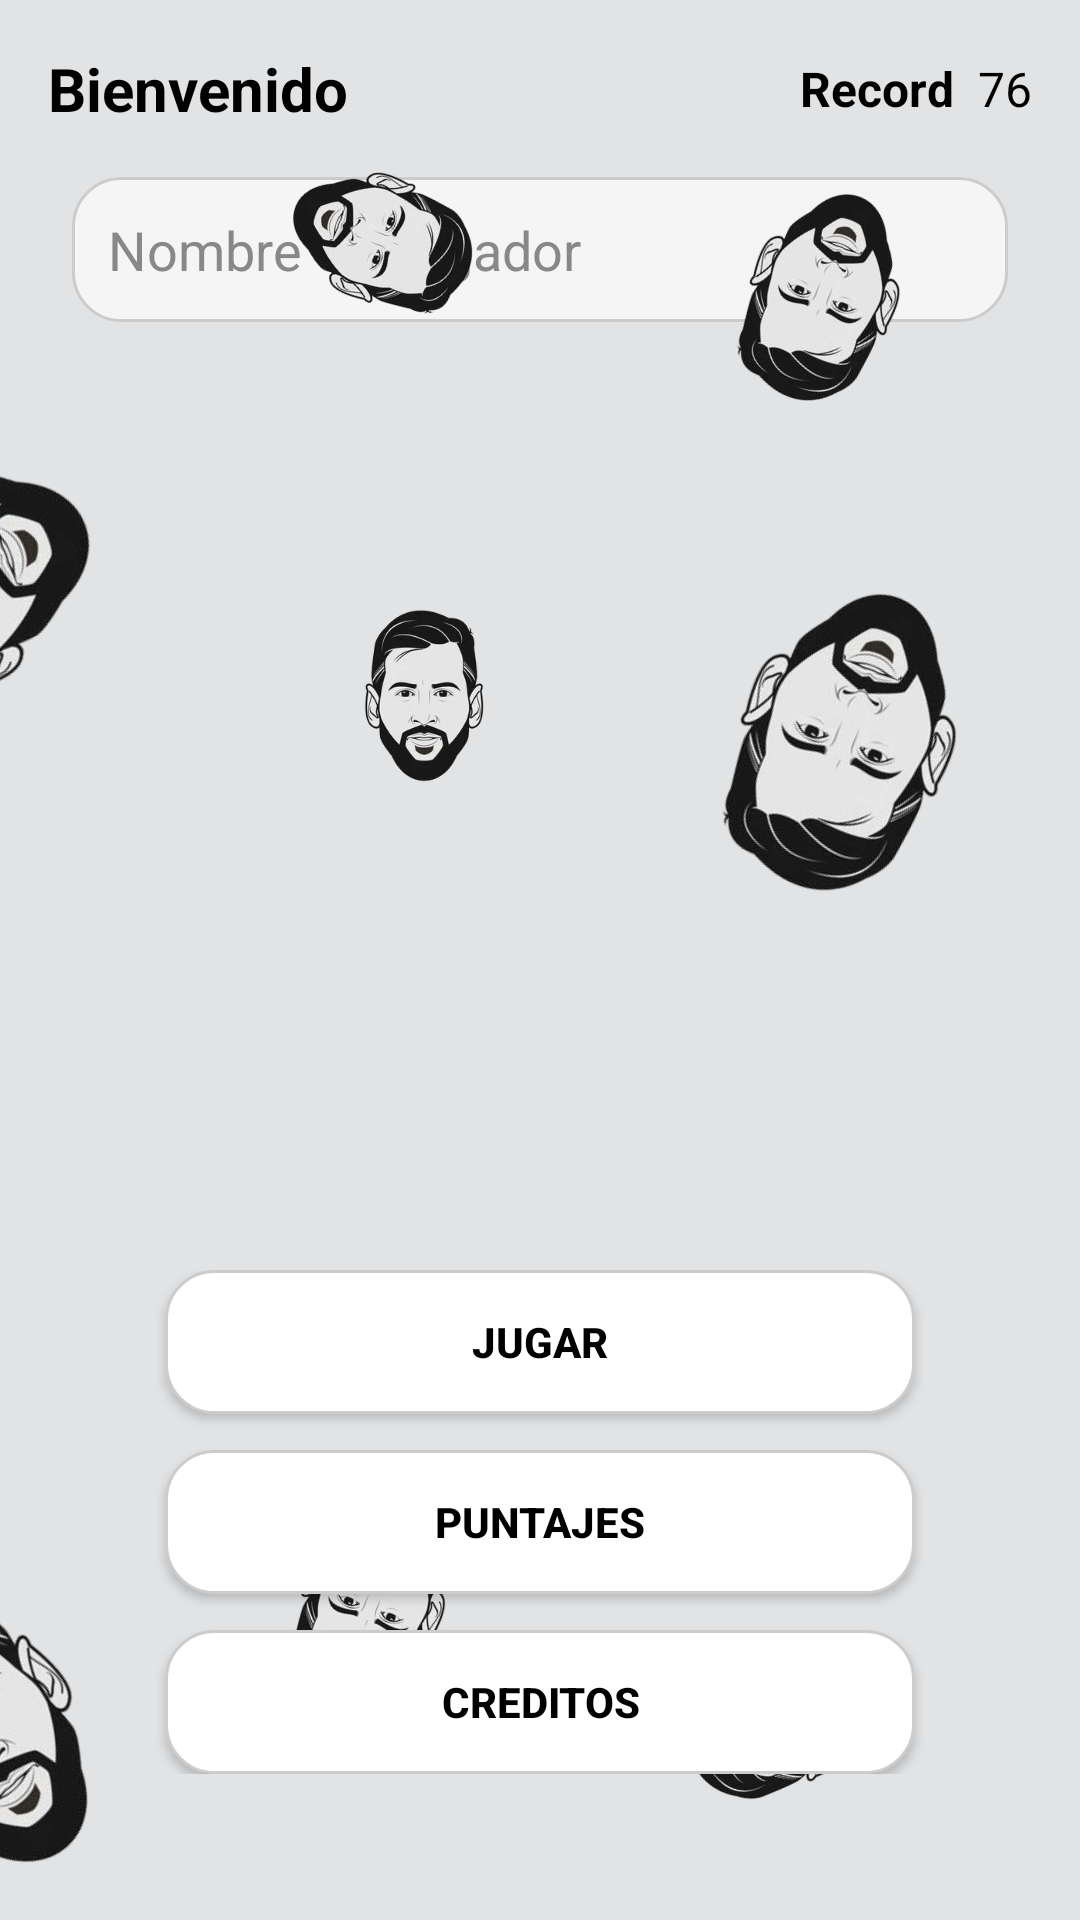

The Android layout XML behind this screen, and the referenced resources:
<!-- AndroidManifest.xml: application theme Theme.Messi_game -->
<!-- res/layout/activity_home.xml -->
<?xml version="1.0" encoding="utf-8"?>
<androidx.constraintlayout.widget.ConstraintLayout xmlns:android="http://schemas.android.com/apk/res/android"
    xmlns:app="http://schemas.android.com/apk/res-auto"
    android:layout_width="match_parent"
    android:layout_height="match_parent"
    android:background="@color/material_dynamic_neutral90">

    
    <LinearLayout
        android:id="@+id/headerLayout"
        android:layout_width="0dp"
        android:layout_height="wrap_content"
        android:gravity="center_vertical"
        android:orientation="horizontal"
        android:padding="16dp"
        app:layout_constraintEnd_toEndOf="parent"
        app:layout_constraintStart_toStartOf="parent"
        app:layout_constraintTop_toTopOf="parent">

        <TextView
            android:id="@+id/tvBienvenido"
            android:layout_width="wrap_content"
            android:layout_height="wrap_content"
            android:layout_weight="1"
            android:text="Bienvenido"
            android:textColor="#000000"
            android:textSize="20sp"
            android:textStyle="bold" />

        <TextView
            android:id="@+id/tvRecord"
            android:layout_width="wrap_content"
            android:layout_height="wrap_content"
            android:text="Record"
            android:textColor="#000000"
            android:textSize="16sp"
            android:textStyle="bold" />

        <TextView
            android:id="@+id/tvRecordValue"
            android:layout_width="wrap_content"
            android:layout_height="wrap_content"
            android:layout_marginStart="8dp"
            android:text="76"
            android:textColor="#000000"
            android:textSize="16sp" />
    </LinearLayout>

    
    <EditText
        android:id="@+id/etNombreJugador"
        android:layout_width="0dp"
        android:layout_height="wrap_content"
        android:layout_marginHorizontal="24dp"
        android:background="@drawable/rounded_edittext"
        android:hint="Nombre del jugador"
        android:padding="12dp"
        android:textColor="#000000"
        android:textColorHint="#888888"
        app:layout_constraintEnd_toEndOf="parent"
        app:layout_constraintStart_toStartOf="parent"
        app:layout_constraintTop_toBottomOf="@id/headerLayout" />

    

    <ImageView
        android:id="@+id/messi_face_8"
        android:layout_width="61dp"
        android:layout_height="88dp"
        android:layout_marginEnd="188dp"
        android:layout_marginBottom="364dp"
        android:src="@drawable/messi_face"
        app:layout_constraintBottom_toBottomOf="parent"
        app:layout_constraintEnd_toEndOf="parent" />

    <ImageView
        android:id="@+id/messi_face_18"
        android:layout_width="109dp"
        android:layout_height="123dp"
        android:layout_marginEnd="24dp"
        android:layout_marginBottom="332dp"
        android:rotation="201"
        android:src="@drawable/messi_face"
        app:layout_constraintBottom_toBottomOf="parent"
        app:layout_constraintEnd_toEndOf="parent" />

    <ImageView
        android:id="@+id/messi_face_19"
        android:layout_width="73dp"
        android:layout_height="81dp"
        android:layout_marginEnd="200dp"
        android:layout_marginBottom="64dp"
        android:rotation="201"
        android:src="@drawable/messi_face"
        app:layout_constraintBottom_toBottomOf="parent"
        app:layout_constraintEnd_toEndOf="parent" />

    <ImageView
        android:id="@+id/messi_face_"
        android:layout_width="117dp"
        android:layout_height="121dp"
        android:layout_marginEnd="316dp"
        android:layout_marginBottom="4dp"
        android:rotation="-43"
        android:src="@drawable/messi_face"
        app:layout_constraintBottom_toBottomOf="parent"
        app:layout_constraintEnd_toEndOf="parent" />

    <ImageView
        android:id="@+id/messi_face_9"
        android:layout_width="120dp"
        android:layout_height="123dp"
        android:layout_marginEnd="324dp"
        android:layout_marginBottom="384dp"
        android:rotation="249"
        android:src="@drawable/messi_face"
        app:layout_constraintBottom_toBottomOf="parent"
        app:layout_constraintEnd_toEndOf="parent" />

    <ImageView
        android:id="@+id/messi_face_15"
        android:layout_width="76dp"
        android:layout_height="107dp"
        android:layout_marginEnd="60dp"
        android:layout_marginBottom="16dp"
        android:rotation="-120"
        android:src="@drawable/messi_face"
        app:layout_constraintBottom_toBottomOf="parent"
        app:layout_constraintEnd_toEndOf="parent" />

    <ImageView
        android:id="@+id/messi_face_16"
        android:layout_width="66dp"
        android:layout_height="88dp"
        android:layout_marginEnd="200dp"
        android:layout_marginBottom="516dp"
        android:rotation="111"
        android:src="@drawable/messi_face"
        app:layout_constraintBottom_toBottomOf="parent"
        app:layout_constraintEnd_toEndOf="parent" />

    <ImageView
        android:id="@+id/messi_face_17"
        android:layout_width="76dp"
        android:layout_height="107dp"
        android:layout_marginEnd="48dp"
        android:layout_marginBottom="488dp"
        android:rotation="201"
        android:src="@drawable/messi_face"
        app:layout_constraintBottom_toBottomOf="parent"
        app:layout_constraintEnd_toEndOf="parent" />

    <LinearLayout
        android:id="@+id/buttonsContainer"
        android:layout_width="0dp"
        android:layout_height="wrap_content"
        android:layout_marginTop="316dp"
        android:gravity="center"
        android:orientation="vertical"
        app:layout_constraintEnd_toEndOf="parent"
        app:layout_constraintHorizontal_bias="0.0"
        app:layout_constraintStart_toStartOf="parent"
        app:layout_constraintTop_toBottomOf="@id/etNombreJugador">

        <Button
            android:id="@+id/btnJugar"
            android:layout_width="250dp"
            android:layout_height="wrap_content"
            android:layout_marginBottom="12dp"
            android:background="@drawable/rounded_button2"
            android:text="JUGAR"
            android:textColor="@color/black"
            android:textStyle="bold" />

        <Button
            android:id="@+id/btnPuntajes"
            android:layout_width="250dp"
            android:layout_height="wrap_content"
            android:layout_marginBottom="12dp"
            android:background="@drawable/rounded_button2"
            android:text="PUNTAJES"
            android:textColor="@color/black"
            android:textStyle="bold" />

        <Button
            android:id="@+id/btnCreditos"
            android:layout_width="250dp"
            android:layout_height="wrap_content"
            android:background="@drawable/rounded_button2"
            android:text="CREDITOS"
            android:textColor="@color/black"
            android:textStyle="bold" />
    </LinearLayout>

</androidx.constraintlayout.widget.ConstraintLayout>
<!-- resources referenced by this layout -->
<resources>
  <!-- drawable messi_face: png bitmap (drawable, 40748 bytes) -->
  <!-- drawable rounded_button2 (drawable) -->
  <shape xmlns:android="http://schemas.android.com/apk/res/android"
      android:shape="rectangle">
      <solid android:color="#FFFFFF"/>
      <corners android:radius="16dp"/>
      <stroke android:width="1dp" android:color="#CCCCCC"/>
  </shape>
  <!-- drawable rounded_edittext (drawable) -->
  <shape xmlns:android="http://schemas.android.com/apk/res/android"
      android:shape="rectangle">
      <solid android:color="#F5F5F5"/>
      <corners android:radius="16dp"/>
      <stroke android:width="1dp" android:color="#CCCCCC"/>
  </shape>
  <style name="Theme.Messi_game" parent="Theme.MaterialComponents.DayNight.DarkActionBar">
          
          <item name="colorPrimary">@color/purple_500</item>
          <item name="colorPrimaryVariant">@color/purple_700</item>
          <item name="colorOnPrimary">@color/white</item>
          
          <item name="colorSecondary">@color/teal_200</item>
          <item name="colorSecondaryVariant">@color/teal_700</item>
          <item name="colorOnSecondary">@color/black</item>
          
          <item name="android:statusBarColor">?attr/colorPrimaryVariant</item>
          
      </style>
  <!-- not gathered from this repository: default colours our renderer supplied (Android Studio template values) -->
  <color name="purple_500">#FF6200EE</color>
  <color name="purple_700">#FF3700B3</color>
  <color name="teal_200">#FF03DAC5</color>
  <color name="teal_700">#FF018786</color>
  <color name="black">#FF000000</color>
  <color name="white">#FFFFFFFF</color>
</resources>
